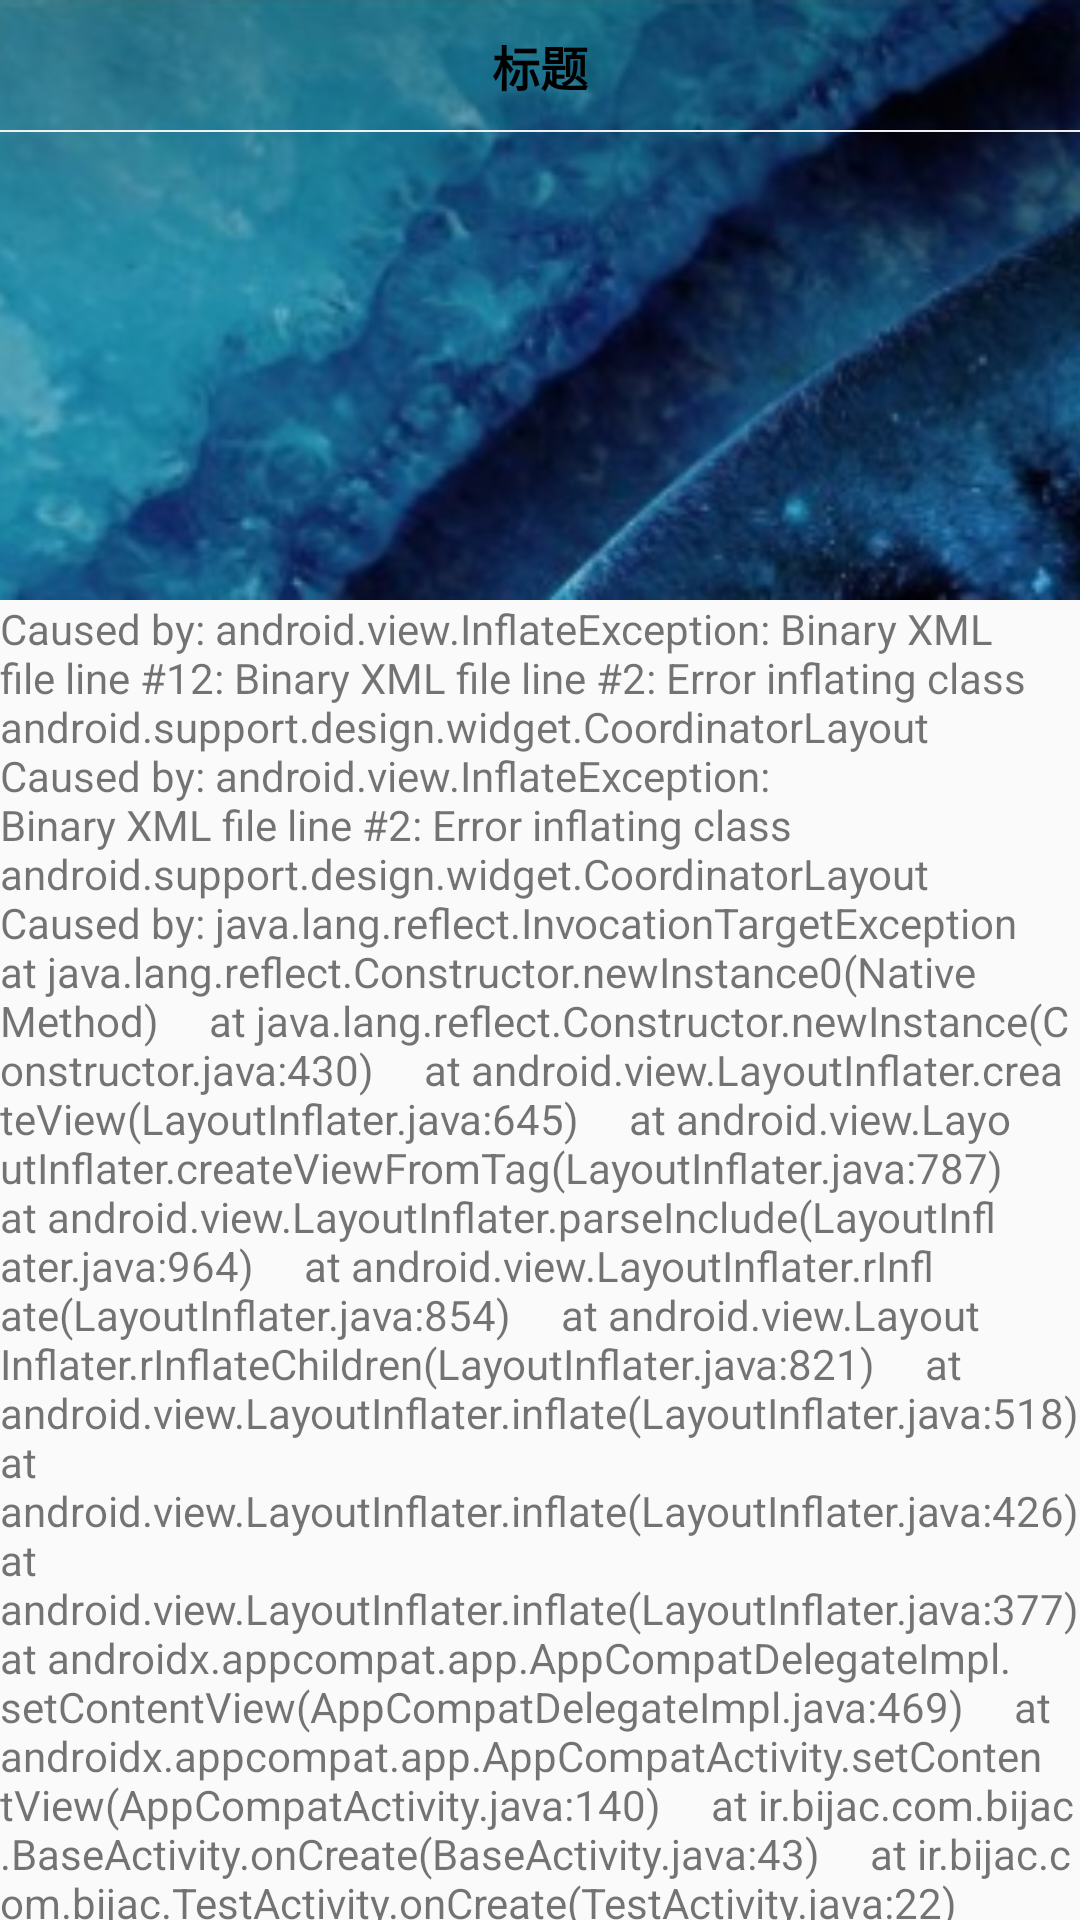

This screen was rendered from an Android layout file. Write that file and the resources it references.
<!-- AndroidManifest.xml: application theme MDTheme -->
<!-- res/layout/activity_immerse_ui.xml -->
<?xml version="1.0" encoding="utf-8"?>
<androidx.coordinatorlayout.widget.CoordinatorLayout xmlns:android="http://schemas.android.com/apk/res/android"
    xmlns:app="http://schemas.android.com/apk/res-auto"
    android:layout_width="match_parent"
    android:layout_height="match_parent"
    android:orientation="vertical">

    <com.google.android.material.appbar.AppBarLayout
        android:layout_width="match_parent"
        android:layout_height="wrap_content">

        <com.google.android.material.appbar.CollapsingToolbarLayout
            android:layout_width="match_parent"
            android:layout_height="wrap_content"
            android:fitsSystemWindows="false"
            app:contentScrim="@color/color_FFFFFF"
            app:layout_scrollFlags="scroll|exitUntilCollapsed"
            app:toolbarId="@+id/tool_bar">

            <ImageView
                android:layout_width="match_parent"
                android:layout_height="200dp"
                android:scaleType="centerCrop"
                android:src="@drawable/icon" />

            <androidx.appcompat.widget.Toolbar
                android:id="@+id/tool_bar"
                android:layout_width="match_parent"
                android:layout_height="44dp"
                app:contentInsetStart="0dp"
                app:layout_collapseMode="pin">

                <include layout="@layout/widget_tool_bar_tv" />
            </androidx.appcompat.widget.Toolbar>
        </com.google.android.material.appbar.CollapsingToolbarLayout>
    </com.google.android.material.appbar.AppBarLayout>

    <androidx.core.widget.NestedScrollView
        android:layout_width="match_parent"
        android:layout_height="match_parent"
        app:layout_behavior="com.google.android.material.appbar.AppBarLayout$ScrollingViewBehavior">

        <LinearLayout
            android:layout_width="match_parent"
            android:layout_height="wrap_content"
            android:orientation="vertical">

            <TextView
                android:layout_width="match_parent"
                android:layout_height="wrap_content"
                android:text="Caused by: android.view.InflateException: Binary XML file line #12: Binary XML file line #2: Error inflating class android.support.design.widget.CoordinatorLayout
 Caused by: android.view.InflateException: Binary XML file line #2: Error inflating class android.support.design.widget.CoordinatorLayout
 Caused by: java.lang.reflect.InvocationTargetException
    at java.lang.reflect.Constructor.newInstance0(Native Method)
    at java.lang.reflect.Constructor.newInstance(Constructor.java:430)
    at android.view.LayoutInflater.createView(LayoutInflater.java:645)
    at android.view.LayoutInflater.createViewFromTag(LayoutInflater.java:787)
    at android.view.LayoutInflater.parseInclude(LayoutInflater.java:964)
    at android.view.LayoutInflater.rInflate(LayoutInflater.java:854)
    at android.view.LayoutInflater.rInflateChildren(LayoutInflater.java:821)
    at android.view.LayoutInflater.inflate(LayoutInflater.java:518)
    at android.view.LayoutInflater.inflate(LayoutInflater.java:426)
    at android.view.LayoutInflater.inflate(LayoutInflater.java:377)
    at androidx.appcompat.app.AppCompatDelegateImpl.setContentView(AppCompatDelegateImpl.java:469)
    at androidx.appcompat.app.AppCompatActivity.setContentView(AppCompatActivity.java:140)
    at ir.bijac.com.bijac.BaseActivity.onCreate(BaseActivity.java:43)
    at ir.bijac.com.bijac.TestActivity.onCreate(TestActivity.java:22)" />
        </LinearLayout>
    </androidx.core.widget.NestedScrollView>
</androidx.coordinatorlayout.widget.CoordinatorLayout>
<!-- res/layout/widget_tool_bar_tv.xml (included above) -->
<?xml version="1.0" encoding="utf-8"?>
<RelativeLayout xmlns:android="http://schemas.android.com/apk/res/android"
    xmlns:app="http://schemas.android.com/apk/res-auto"
    android:layout_width="match_parent"
    android:layout_height="44dp">

    <RelativeLayout
        android:layout_width="44dp"
        android:layout_height="match_parent">

        <ImageView
            android:id="@+id/imageView2"
            android:layout_width="wrap_content"
            android:layout_height="wrap_content"
            android:layout_centerInParent="true"
            app:srcCompat="@drawable/icon_return" />
    </RelativeLayout>

    <TextView
        android:id="@+id/textView2"
        android:layout_width="wrap_content"
        android:layout_height="wrap_content"
        android:layout_centerInParent="true"
        android:text="标题"
        android:textColor="@color/tv_font_color"
        android:textSize="16sp"
        android:textStyle="bold" />

    <View
        android:layout_width="match_parent"
        android:layout_height="0.8dp"
        android:layout_alignParentBottom="true"
        android:background="#f0f0f0" />
</RelativeLayout>
<!-- resources referenced by this layout -->
<resources>
  <color name="color_FFFFFF">#FFFFFF</color>
  <color name="tv_font_color">@color/color_000000</color>
  <!-- drawable icon: png bitmap (drawable-xxhdpi, 108306 bytes) -->
  <!-- drawable icon_return: png bitmap (drawable-night-xxhdpi, 1451 bytes) -->
  <style name="MDTheme" parent="Theme.AppCompat.DayNight.NoActionBar">
          <item name="android:windowTranslucentStatus">false</item>
          <item name="android:windowDrawsSystemBarBackgrounds">true</item>
          <item name="android:statusBarColor">@android:color/holo_red_light</item>
      </style>
  <color name="color_000000">#000000</color>
</resources>
